Run: headless pygame with SDL's dummy video driver; simulated clock (each Clock.tick advances the game by its frame time, no real sleeping); random seed 0; keys injected as events and as key.get_pressed() state; no mouse input.
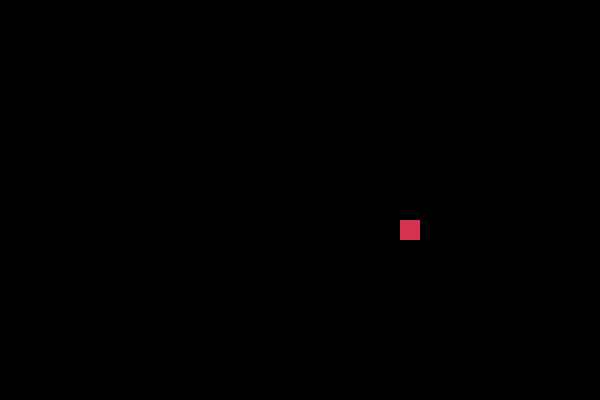
Frame 1 of 4 · flips 1–60 · no input
Frame 2 of 4 · flips 61–180 · tapped SPACE, RETURN · held RIGHT (→), D · screen unchanged from frame 1, image omitted
Frame 3 of 4 · flips 181–300 · held DOWN (↓), S · screen unchanged from frame 2, image omitted
Frame 4 of 4 · flips 301–420 · held LEFT (←), A, UP (↑), W · screen unchanged from frame 3, image omitted

The pygame program that drew these frames:

import pygame
import random

pygame.init()

white = (255, 255, 255)
black = (0, 0, 0)
red = (213, 50, 80)
green = (0, 255, 0)

width = 600
height = 400

game_window = pygame.display.set_mode((width, height))
pygame.display.set_caption('Игра "Змейка"')

block_size = 20
snake_speed = 5

font_style = pygame.font.SysFont("arial", 25)
score_font = pygame.font.SysFont("arial", 35)

def display_score(score):
    value = score_font.render("Ваш результат: " + str(score), True, white)
    game_window.blit(value, [0, 0])

def display_message(msg, color):
    mesg = font_style.render(msg, True, color)
    game_window.blit(mesg, [width / 6, height / 3])

def game_loop():
    game_over = False
    game_close = False

    food_x = round(random.randrange(0, width - block_size) / block_size) * block_size
    food_y = round(random.randrange(0, height - block_size) / block_size) * block_size

    while not game_over:

        while game_close:
            game_window.fill(black)
            display_message("Вы проиграли! Нажмите Q для выхода или C для возобновления игры", red)
            pygame.display.update()

        game_window.fill(black)
        pygame.draw.rect(game_window, red, [food_x, food_y, block_size, block_size])
 
        pygame.display.update()

    pygame.quit()
    quit()

game_loop()
